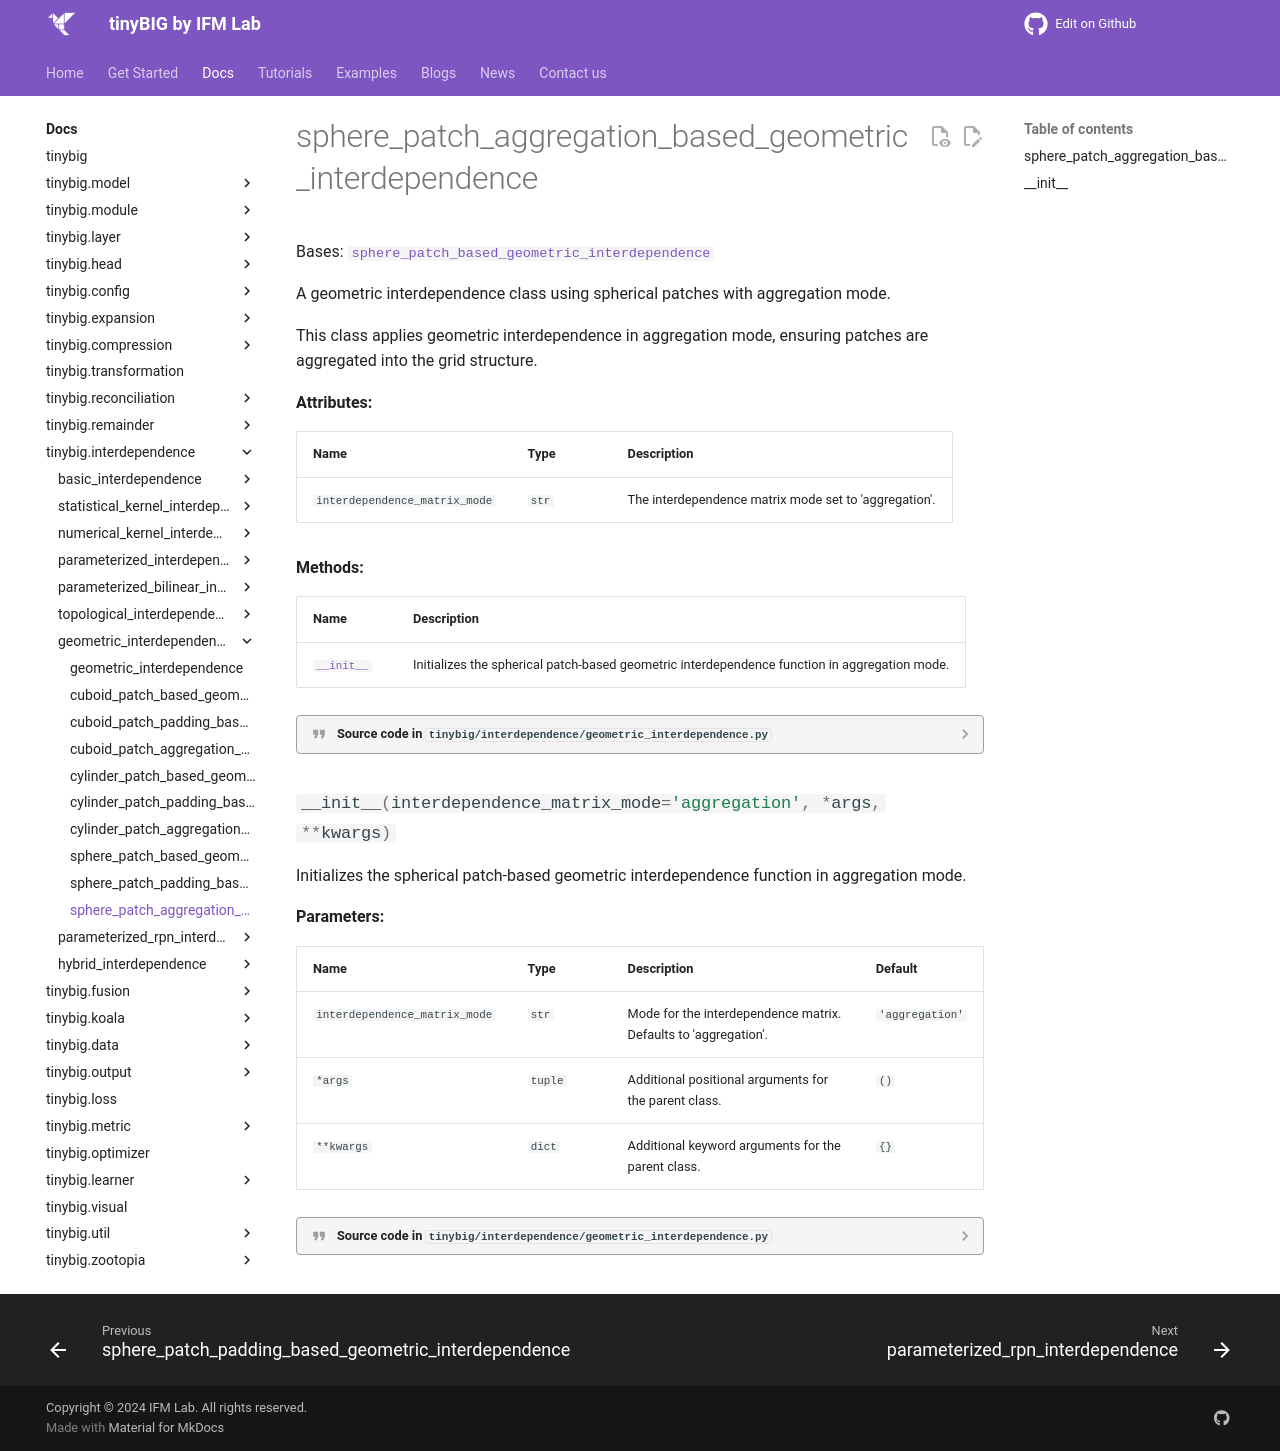

repository: jwzhanggy/tinyBIG · page: documentations/interdependence/sphere_patch_aggregation_based_geometric_interdependence/index.html · generator: mkdocs

# sphere_patch_aggregation_based_geometric_interdependence

::: tinybig.interdependence.geometric_interdependence.sphere_patch_aggregation_based_geometric_interdependence
